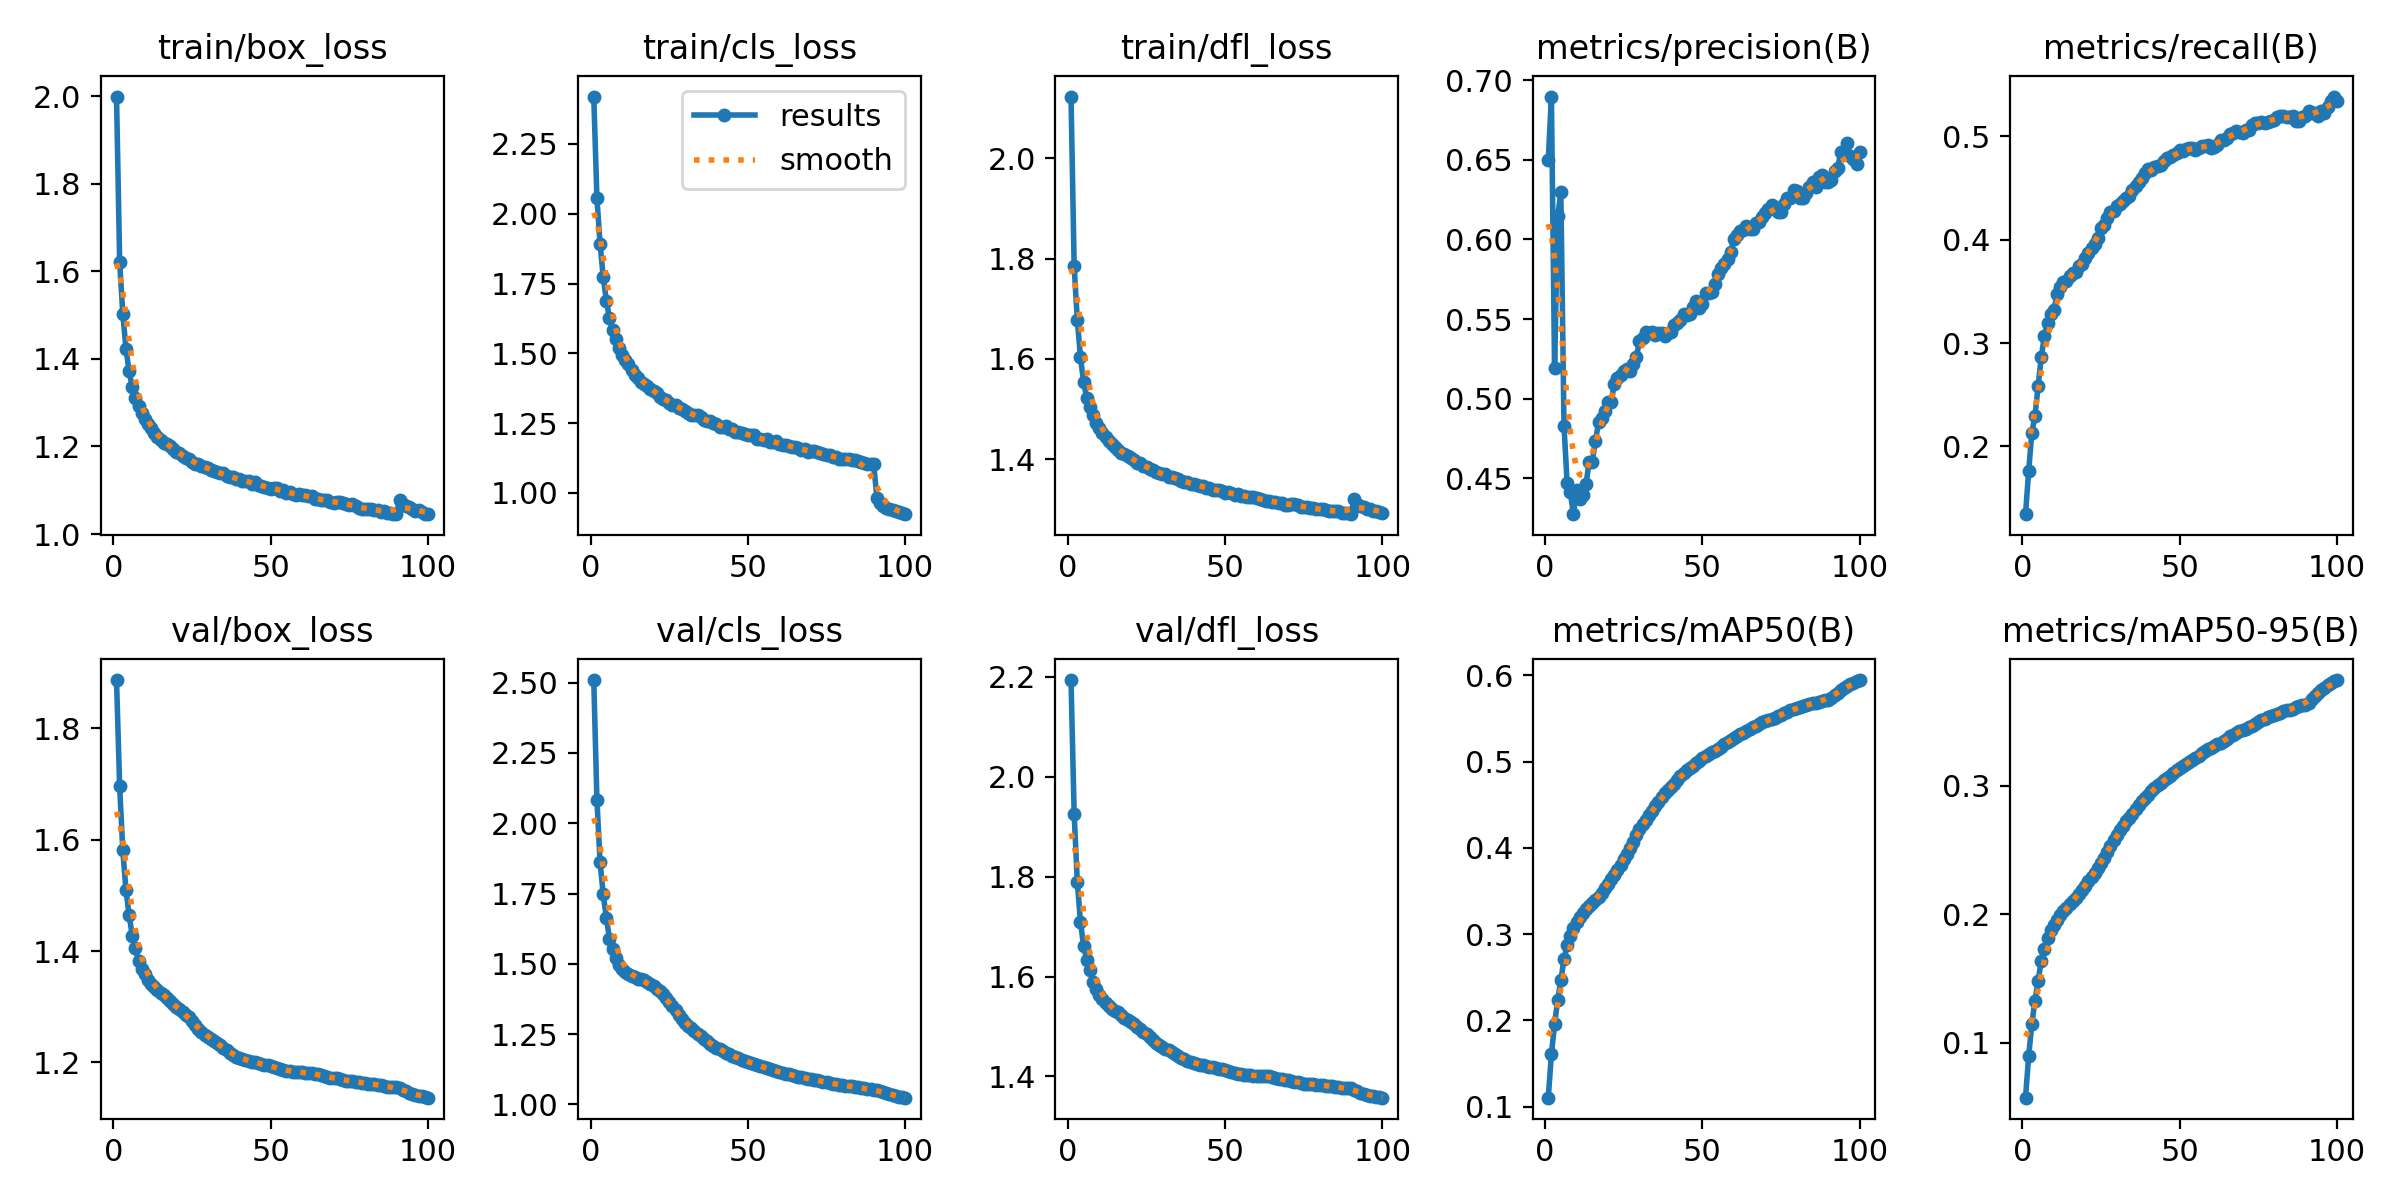

Source data for this figure (header and first rows):
epoch, time, train/box_loss, train/cls_loss, train/dfl_loss, metrics/precision(B), metrics/recall(B), metrics/mAP50(B), metrics/mAP50-95(B), val/box_loss, val/cls_loss, val/dfl_loss, lr/pg0, lr/pg1, lr/pg2
1, 614.9, 2, 2.42, 2.123, 0.6497, 0.1345, 0.1105, 0.05716, 1.887, 2.509, 2.194, 0.07001, 0.003333, 0.003333
2, 1226, 1.621, 2.057, 1.785, 0.6898, 0.1759, 0.1608, 0.08952, 1.696, 2.084, 1.926, 0.03994, 0.0066, 0.0066
3, 1836, 1.503, 1.893, 1.678, 0.5191, 0.2131, 0.1956, 0.1146, 1.581, 1.862, 1.789, 0.009807, 0.009801, 0.009801
4, 2442, 1.424, 1.774, 1.604, 0.6145, 0.2294, 0.2239, 0.1327, 1.51, 1.748, 1.71, 0.009703, 0.009703, 0.009703
5, 3046, 1.372, 1.689, 1.554, 0.6297, 0.2583, 0.2464, 0.1479, 1.465, 1.664, 1.661, 0.009604, 0.009604, 0.009604
6, 3661, 1.336, 1.625, 1.522, 0.483, 0.2861, 0.2713, 0.1637, 1.428, 1.589, 1.634, 0.009505, 0.009505, 0.009505
7, 4269, 1.311, 1.583, 1.504, 0.4467, 0.3071, 0.2874, 0.1732, 1.406, 1.554, 1.613, 0.009406, 0.009406, 0.009406
8, 4876, 1.293, 1.55, 1.488, 0.4413, 0.3192, 0.2985, 0.1814, 1.383, 1.521, 1.59, 0.009307, 0.009307, 0.009307
9, 5480, 1.277, 1.52, 1.473, 0.4274, 0.3282, 0.3075, 0.1874, 1.369, 1.496, 1.574, 0.009208, 0.009208, 0.009208
10, 6086, 1.264, 1.492, 1.462, 0.4425, 0.3318, 0.314, 0.192, 1.359, 1.481, 1.563, 0.009109, 0.009109, 0.009109
11, 6691, 1.252, 1.476, 1.453, 0.4367, 0.3471, 0.3197, 0.1958, 1.349, 1.471, 1.555, 0.00901, 0.00901, 0.00901
12, 7294, 1.241, 1.46, 1.444, 0.4394, 0.3541, 0.3244, 0.1992, 1.342, 1.463, 1.548, 0.008911, 0.008911, 0.008911
13, 7896, 1.231, 1.44, 1.436, 0.4463, 0.3588, 0.3289, 0.2024, 1.336, 1.456, 1.541, 0.008812, 0.008812, 0.008812
14, 8499, 1.222, 1.423, 1.43, 0.4605, 0.3601, 0.3326, 0.205, 1.33, 1.452, 1.535, 0.008713, 0.008713, 0.008713
15, 9104, 1.215, 1.413, 1.425, 0.4604, 0.3648, 0.3367, 0.2079, 1.325, 1.448, 1.531, 0.008614, 0.008614, 0.008614
16, 9708, 1.207, 1.398, 1.419, 0.4735, 0.368, 0.3399, 0.2101, 1.322, 1.445, 1.528, 0.008515, 0.008515, 0.008515
17, 10312, 1.205, 1.391, 1.413, 0.4852, 0.3693, 0.3433, 0.2127, 1.316, 1.441, 1.522, 0.008416, 0.008416, 0.008416
18, 10917, 1.202, 1.385, 1.411, 0.4879, 0.3749, 0.3478, 0.2155, 1.31, 1.435, 1.518, 0.008317, 0.008317, 0.008317
19, 11523, 1.194, 1.373, 1.407, 0.4921, 0.3765, 0.3534, 0.2191, 1.304, 1.428, 1.513, 0.008218, 0.008218, 0.008218
20, 12130, 1.188, 1.366, 1.402, 0.498, 0.382, 0.3583, 0.2223, 1.3, 1.42, 1.509, 0.008119, 0.008119, 0.008119
21, 12733, 1.185, 1.358, 1.398, 0.4982, 0.3872, 0.3638, 0.2258, 1.295, 1.411, 1.504, 0.00802, 0.00802, 0.00802
22, 13338, 1.179, 1.343, 1.393, 0.5094, 0.3915, 0.369, 0.229, 1.291, 1.402, 1.499, 0.007921, 0.007921, 0.007921
23, 13942, 1.174, 1.338, 1.392, 0.513, 0.3962, 0.3744, 0.2325, 1.286, 1.391, 1.495, 0.007822, 0.007822, 0.007822
24, 14544, 1.172, 1.334, 1.387, 0.5149, 0.4021, 0.3807, 0.236, 1.281, 1.378, 1.49, 0.007723, 0.007723, 0.007723
25, 15144, 1.165, 1.323, 1.385, 0.5174, 0.4117, 0.3872, 0.2399, 1.274, 1.364, 1.485, 0.007624, 0.007624, 0.007624
26, 15749, 1.161, 1.315, 1.381, 0.5187, 0.4146, 0.3931, 0.2439, 1.268, 1.352, 1.479, 0.007525, 0.007525, 0.007525
27, 16354, 1.16, 1.313, 1.378, 0.5172, 0.4206, 0.3997, 0.2488, 1.261, 1.336, 1.473, 0.007426, 0.007426, 0.007426
28, 16959, 1.155, 1.305, 1.374, 0.5215, 0.4264, 0.4073, 0.2533, 1.254, 1.32, 1.468, 0.007327, 0.007327, 0.007327
29, 17565, 1.153, 1.3, 1.372, 0.5262, 0.4277, 0.4147, 0.2575, 1.25, 1.306, 1.463, 0.007228, 0.007228, 0.007228
30, 18170, 1.15, 1.295, 1.371, 0.5362, 0.4324, 0.4217, 0.2619, 1.246, 1.291, 1.459, 0.007129, 0.007129, 0.007129
31, 18775, 1.147, 1.286, 1.37, 0.5382, 0.4347, 0.4275, 0.2655, 1.242, 1.281, 1.455, 0.00703, 0.00703, 0.00703
32, 19380, 1.143, 1.28, 1.365, 0.5416, 0.4373, 0.4326, 0.269, 1.239, 1.271, 1.452, 0.006931, 0.006931, 0.006931
33, 19985, 1.141, 1.279, 1.364, 0.541, 0.4407, 0.4383, 0.2725, 1.235, 1.261, 1.449, 0.006832, 0.006832, 0.006832
34, 20591, 1.14, 1.277, 1.362, 0.5416, 0.4427, 0.4433, 0.2753, 1.231, 1.252, 1.445, 0.006733, 0.006733, 0.006733
35, 21197, 1.138, 1.271, 1.361, 0.54, 0.4484, 0.4482, 0.2783, 1.226, 1.243, 1.441, 0.006634, 0.006634, 0.006634
36, 21802, 1.133, 1.263, 1.357, 0.5411, 0.4525, 0.4536, 0.2818, 1.222, 1.233, 1.437, 0.006535, 0.006535, 0.006535
37, 22407, 1.131, 1.257, 1.355, 0.5411, 0.4562, 0.4587, 0.2853, 1.217, 1.224, 1.434, 0.006436, 0.006436, 0.006436
38, 23013, 1.13, 1.256, 1.355, 0.5392, 0.46, 0.4633, 0.2879, 1.213, 1.216, 1.431, 0.006337, 0.006337, 0.006337
39, 23618, 1.125, 1.25, 1.351, 0.5413, 0.4646, 0.4671, 0.2905, 1.21, 1.209, 1.429, 0.006238, 0.006238, 0.006238
40, 24225, 1.126, 1.247, 1.351, 0.5422, 0.4683, 0.4711, 0.2932, 1.208, 1.202, 1.427, 0.006139, 0.006139, 0.006139
41, 24833, 1.122, 1.237, 1.348, 0.5463, 0.4673, 0.4747, 0.2957, 1.206, 1.196, 1.425, 0.00604, 0.00604, 0.00604
42, 25438, 1.12, 1.237, 1.347, 0.5478, 0.4705, 0.4791, 0.298, 1.204, 1.189, 1.424, 0.005941, 0.005941, 0.005941
43, 26042, 1.121, 1.239, 1.346, 0.5494, 0.4711, 0.4831, 0.3004, 1.202, 1.184, 1.422, 0.005842, 0.005842, 0.005842
44, 26649, 1.115, 1.23, 1.342, 0.5535, 0.4726, 0.4869, 0.3026, 1.201, 1.178, 1.421, 0.005743, 0.005743, 0.005743
45, 27252, 1.118, 1.227, 1.342, 0.5526, 0.4766, 0.4903, 0.3045, 1.2, 1.173, 1.419, 0.005644, 0.005644, 0.005644
46, 27856, 1.112, 1.219, 1.339, 0.5535, 0.4787, 0.4923, 0.3057, 1.199, 1.169, 1.418, 0.005545, 0.005545, 0.005545
47, 28464, 1.111, 1.22, 1.339, 0.5578, 0.4796, 0.4955, 0.308, 1.198, 1.164, 1.417, 0.005446, 0.005446, 0.005446
48, 29069, 1.108, 1.216, 1.338, 0.5612, 0.4824, 0.4983, 0.3102, 1.196, 1.16, 1.415, 0.005347, 0.005347, 0.005347
49, 29674, 1.105, 1.212, 1.336, 0.5572, 0.4836, 0.5006, 0.312, 1.195, 1.156, 1.414, 0.005248, 0.005248, 0.005248
50, 30279, 1.104, 1.208, 1.333, 0.5597, 0.487, 0.5038, 0.3136, 1.193, 1.152, 1.412, 0.005149, 0.005149, 0.005149
51, 30885, 1.105, 1.206, 1.334, 0.5661, 0.486, 0.5069, 0.3155, 1.193, 1.148, 1.411, 0.00505, 0.00505, 0.00505
52, 31493, 1.104, 1.207, 1.333, 0.5663, 0.4877, 0.5093, 0.3173, 1.19, 1.144, 1.409, 0.004951, 0.004951, 0.004951
53, 32097, 1.099, 1.195, 1.33, 0.5668, 0.4886, 0.511, 0.3189, 1.188, 1.14, 1.407, 0.004852, 0.004852, 0.004852
54, 32702, 1.1, 1.193, 1.33, 0.5718, 0.4891, 0.5129, 0.3203, 1.187, 1.137, 1.406, 0.004753, 0.004753, 0.004753
55, 33305, 1.095, 1.189, 1.328, 0.5781, 0.4873, 0.515, 0.322, 1.185, 1.133, 1.404, 0.004654, 0.004654, 0.004654
56, 33911, 1.096, 1.193, 1.327, 0.582, 0.4887, 0.5172, 0.3236, 1.184, 1.129, 1.403, 0.004555, 0.004555, 0.004555
57, 34514, 1.091, 1.181, 1.324, 0.5847, 0.4904, 0.5205, 0.3255, 1.184, 1.125, 1.403, 0.004456, 0.004456, 0.004456
58, 35115, 1.089, 1.184, 1.326, 0.588, 0.4904, 0.5229, 0.327, 1.183, 1.122, 1.402, 0.004357, 0.004357, 0.004357
59, 35720, 1.092, 1.186, 1.325, 0.5922, 0.4915, 0.5254, 0.3286, 1.183, 1.118, 1.402, 0.004258, 0.004258, 0.004258
60, 36323, 1.088, 1.176, 1.323, 0.6006, 0.4891, 0.5277, 0.3292, 1.182, 1.115, 1.402, 0.004159, 0.004159, 0.004159
... 40 more rows
